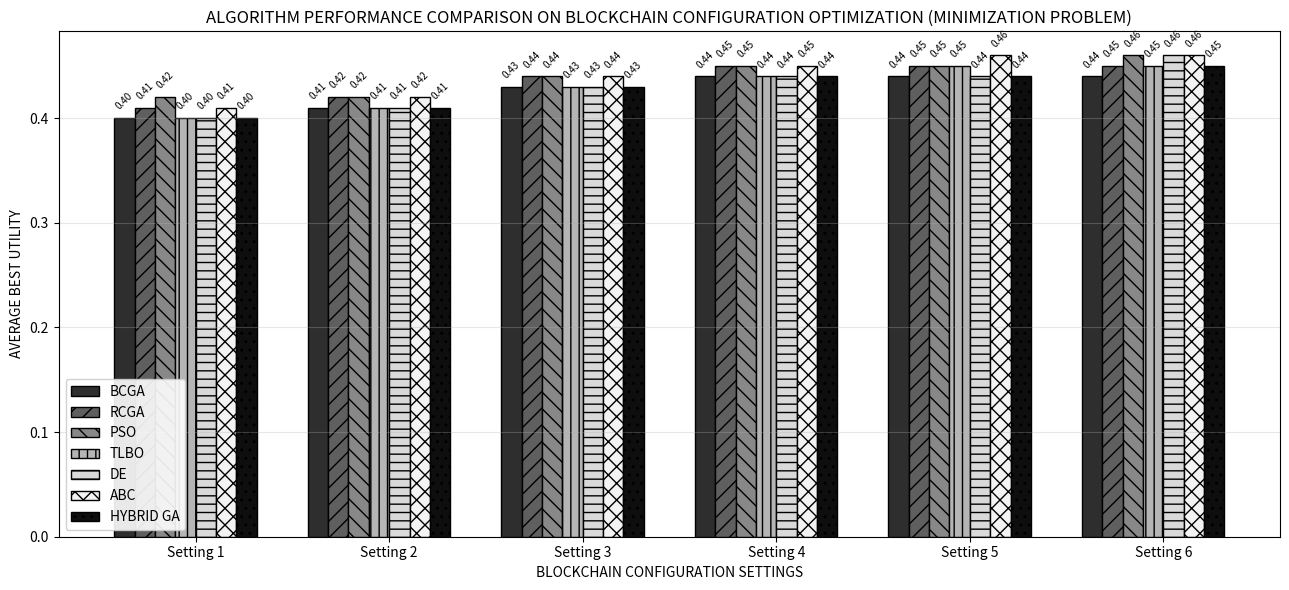

Generate this figure with matplotlib:
# ==========================================================
# IMPORTS MODULE HERE
# ==========================================================
import matplotlib.pyplot as plt
import numpy as np

def plot_grouped_gap_histogram(*settings):
    """
    Plots grouped bar chart for 7 algorithms across 6 different settings.
    Settings are automatically sorted by their average utility (ascending):
    - Lower utility → left (first)
    - Higher utility → right (last)
    Expects exactly 6 setting arrays (each with 7 numeric values, one per algorithm).
    """
    if len(settings) != 6:
        raise ValueError("This function expects exactly 6 setting arrays.")

    algos = ["BCGA", "RCGA", "PSO", "TLBO", "DE", "ABC", "HYBRID GA"]

    # Distinct hatch patterns for 7 algorithms
    hatches = ['', '//', '\\\\', '||', '--', 'xx', '..']

    # Shades of gray for 7 algorithms
    gray_shades = [0.85, 0.70, 0.55, 0.40, 0.25, 0.10, 0.95]
    colors = [plt.cm.Greys(s) for s in gray_shades]

    def pad(values):
        """Ensure each setting has exactly 7 values (pad with NaN if needed)."""
        return list(values) + [np.nan] * (7 - len(values))

    # Pad and create data array (shape: 6 settings × 7 algorithms)
    padded_settings = [pad(s) for s in settings]
    data = np.array(padded_settings)   # shape (6, 7)

    # --- SORT SETTINGS BY THEIR MEAN (ascending: lower first, higher last) ---
    # Compute mean for each setting, ignoring NaN values
    means = np.nanmean(data, axis=1)
    # Get order indices that sort means from smallest to largest
    sort_idx = np.argsort(means)
    # Reorder data and keep original labels for reference
    data_sorted = data[sort_idx]
    # Create new setting labels based on the sorted order
    # setting_labels = [f"Setting {i+1}" for i, idx in enumerate(sort_idx)]
    # Alternatively, you can simply use "Setting 1,2,3..." in sorted order:
    setting_labels = [f"Setting {i+1}" for i in range(len(settings))]

    n_settings, n_algos = data_sorted.shape

    bar_width = 0.20
    group_spacing = 0.5

    # X positions for each setting group
    indices = np.arange(n_settings) * (n_algos * bar_width + group_spacing)

    plt.figure(figsize=(13, 6))

    # Plot bars for each algorithm
    for i in range(n_algos):
        x_pos = indices + i * bar_width
        bars = plt.bar(
            x_pos,
            data_sorted[:, i],
            width=bar_width,
            edgecolor='black',
            color=colors[i],
            hatch=hatches[i],
            label=algos[i]
        )

        # Annotate values
        for j, val in enumerate(data_sorted[:, i]):
            if not np.isnan(val):
                plt.text(x_pos[j], val + 0.008, f"{val:.2f}",
                         ha='center', fontsize=7, rotation=45)

    # X‑axis labels (sorted order)
    group_centers = indices + (n_algos * bar_width) / 2
    plt.xticks(group_centers, setting_labels, rotation=0)

    plt.xlabel("BLOCKCHAIN CONFIGURATION SETTINGS")
    plt.ylabel("AVERAGE BEST UTILITY")
    plt.title("ALGORITHM PERFORMANCE COMPARISON ON BLOCKCHAIN CONFIGURATION OPTIMIZATION (MINIMIZATION PROBLEM)")

    plt.legend(loc='best', framealpha=0.9)
    plt.grid(axis='y', alpha=0.3)
    plt.tight_layout()
    plt.show()

# ==========================================================
# EXECUTION STARTS HERE
# ==========================================================
if __name__ == "__main__":
    # Example data for 6 settings, each with 7 algorithm values.
    # The order must match algos: BCGA, RCGA, PSO, TLBO, DE, ABC, HYBRID GA
    setting1 = [0.40, 0.41, 0.42, 0.40, 0.40, 0.41, 0.40]
    setting2 = [0.41, 0.42, 0.42, 0.41, 0.41, 0.42, 0.41]
    setting3 = [0.43, 0.44, 0.44, 0.43, 0.43, 0.44, 0.43]
    setting4 = [0.44, 0.45, 0.45, 0.44, 0.44, 0.45, 0.44]
    setting5 = [0.44, 0.45, 0.45, 0.45, 0.44, 0.46, 0.44]
    setting6 = [0.44, 0.45, 0.46, 0.45, 0.46, 0.46, 0.45]

    plot_grouped_gap_histogram(setting1, setting2, setting3, setting4, setting5, setting6)
